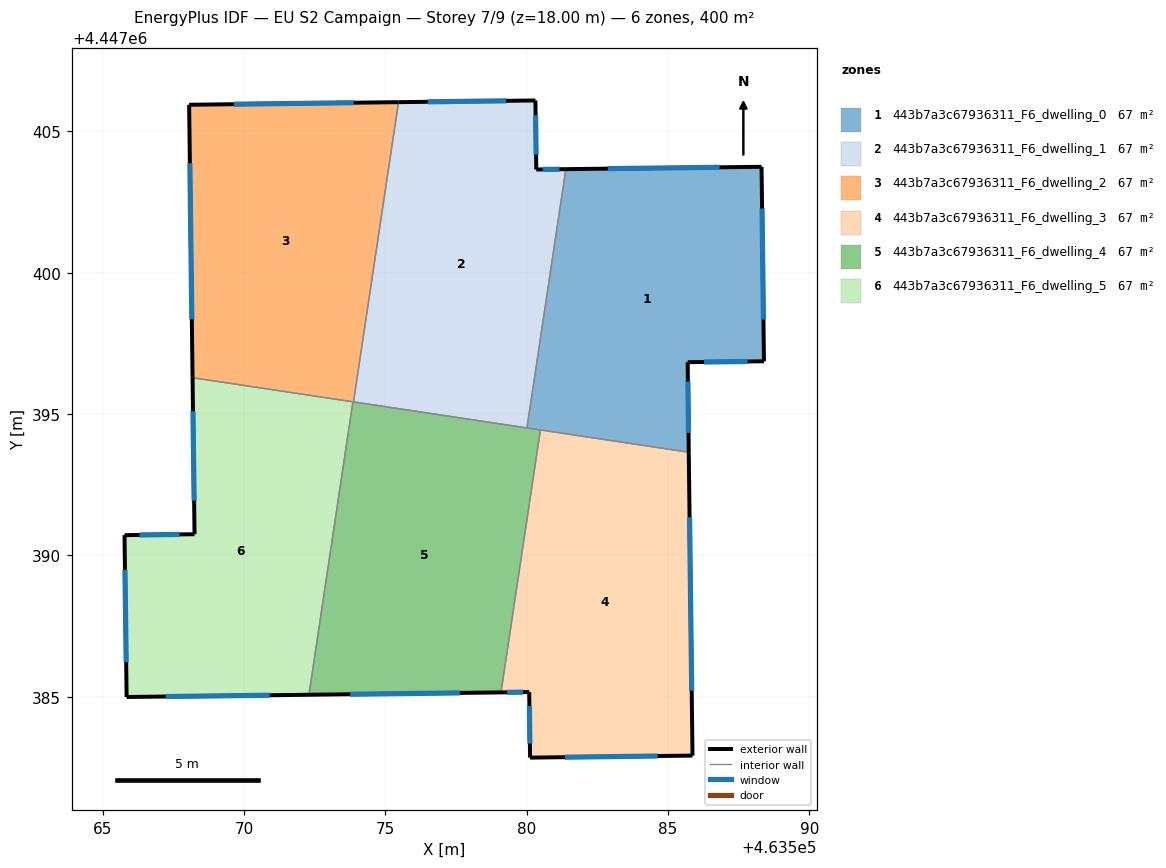
=== STOREY PLAN SPEC (per zone: floor XY polygon, exterior-wall plan segments, windows/doors) ===
zone 1: 443b7a3c67936311_F6_dwelling_0  (66.7 m²)
  floor: (463588.31, 4447403.75) (463588.40, 4447396.87) (463585.70, 4447396.84) (463585.73, 4447393.65) (463580.01, 4447394.51) (463581.39, 4447403.67)
  exterior wall: (463585.73, 4447393.65) – (463585.70, 4447396.84)  [3.2 m]
    window: (463585.73, 4447394.33) – (463585.70, 4447396.15)  [3.1 m²]
  exterior wall: (463588.31, 4447403.75) – (463581.39, 4447403.67)  [6.9 m]
    window: (463586.83, 4447403.73) – (463582.87, 4447403.69)  [6.8 m²]
  exterior wall: (463588.40, 4447396.87) – (463588.31, 4447403.75)  [6.9 m]
    window: (463588.38, 4447398.34) – (463588.33, 4447402.28)  [6.7 m²]
  exterior wall: (463585.70, 4447396.84) – (463588.40, 4447396.87)  [2.7 m]
    window: (463586.27, 4447396.84) – (463587.82, 4447396.86)  [2.6 m²]
  interior walls: 3
zone 2: 443b7a3c67936311_F6_dwelling_1  (66.7 m²)
  floor: (463580.31, 4447406.10) (463580.34, 4447403.66) (463581.39, 4447403.67) (463580.01, 4447394.51) (463573.87, 4447395.43) (463575.47, 4447406.04)
  exterior wall: (463580.31, 4447406.10) – (463575.47, 4447406.04)  [4.8 m]
    window: (463579.27, 4447406.09) – (463576.50, 4447406.05)  [4.7 m²]
  exterior wall: (463580.34, 4447403.66) – (463580.31, 4447406.10)  [2.4 m]
    window: (463580.33, 4447404.18) – (463580.32, 4447405.57)  [2.4 m²]
  exterior wall: (463581.39, 4447403.67) – (463580.34, 4447403.66)  [1.0 m]
    window: (463581.16, 4447403.67) – (463580.56, 4447403.66)  [1.0 m²]
  interior walls: 3
zone 3: 443b7a3c67936311_F6_dwelling_2  (66.7 m²)
  floor: (463575.47, 4447406.04) (463573.87, 4447395.43) (463568.18, 4447396.29) (463568.06, 4447405.95)
  exterior wall: (463568.06, 4447405.95) – (463568.18, 4447396.29)  [9.7 m]
    window: (463568.08, 4447403.88) – (463568.15, 4447398.36)  [9.5 m²]
  exterior wall: (463575.47, 4447406.04) – (463568.06, 4447405.95)  [7.4 m]
    window: (463573.88, 4447406.02) – (463569.64, 4447405.97)  [7.3 m²]
  interior walls: 3
zone 4: 443b7a3c67936311_F6_dwelling_3  (66.7 m²)
  floor: (463585.73, 4447393.65) (463585.87, 4447382.92) (463580.12, 4447382.84) (463580.09, 4447385.17) (463579.09, 4447385.15) (463580.49, 4447394.44)
  exterior wall: (463585.87, 4447382.92) – (463585.73, 4447393.65)  [10.7 m]
    window: (463585.84, 4447385.22) – (463585.76, 4447391.35)  [10.5 m²]
  exterior wall: (463580.12, 4447382.84) – (463585.87, 4447382.92)  [5.7 m]
    window: (463581.35, 4447382.86) – (463584.64, 4447382.90)  [5.6 m²]
  exterior wall: (463580.09, 4447385.17) – (463580.12, 4447382.84)  [2.3 m]
    window: (463580.10, 4447384.67) – (463580.11, 4447383.34)  [2.3 m²]
  exterior wall: (463579.09, 4447385.15) – (463580.09, 4447385.17)  [1.0 m]
    window: (463579.30, 4447385.16) – (463579.88, 4447385.16)  [1.0 m²]
  interior walls: 2
zone 5: 443b7a3c67936311_F6_dwelling_4  (66.7 m²)
  floor: (463580.49, 4447394.44) (463579.09, 4447385.15) (463572.29, 4447385.07) (463573.85, 4447395.44)
  exterior wall: (463572.29, 4447385.07) – (463579.09, 4447385.15)  [6.8 m]
    window: (463573.75, 4447385.09) – (463577.64, 4447385.14)  [6.7 m²]
  interior walls: 5
zone 6: 443b7a3c67936311_F6_dwelling_5  (66.7 m²)
  floor: (463573.85, 4447395.44) (463572.29, 4447385.07) (463565.84, 4447384.99) (463565.77, 4447390.72) (463568.25, 4447390.75) (463568.18, 4447396.29)
  exterior wall: (463568.18, 4447396.29) – (463568.25, 4447390.75)  [5.5 m]
    window: (463568.19, 4447395.10) – (463568.23, 4447391.94)  [5.4 m²]
  exterior wall: (463565.84, 4447384.99) – (463572.29, 4447385.07)  [6.5 m]
    window: (463567.23, 4447385.01) – (463570.91, 4447385.05)  [6.3 m²]
  exterior wall: (463565.77, 4447390.72) – (463565.84, 4447384.99)  [5.7 m]
    window: (463565.79, 4447389.49) – (463565.83, 4447386.22)  [5.6 m²]
  exterior wall: (463568.25, 4447390.75) – (463565.77, 4447390.72)  [2.5 m]
    window: (463567.72, 4447390.74) – (463566.30, 4447390.72)  [2.4 m²]
  interior walls: 2

=== DERIVED (storey summary) ===
Building: EU S2 Campaign
Storey: 7 of 9  (floor level z = 18.00 m)
Storey gross floor area: 400.0 m²
Zones on this storey: 6
  - 443b7a3c67936311_F6_dwelling_0: floor 66.7 m²; exterior wall 19.7 m (59.1 m²); 4 window(s) 19.3 m²; WWR 32.7%
  - 443b7a3c67936311_F6_dwelling_1: floor 66.7 m²; exterior wall 8.3 m (25.0 m²); 3 window(s) 8.2 m²; WWR 32.7%
  - 443b7a3c67936311_F6_dwelling_2: floor 66.7 m²; exterior wall 17.1 m (51.2 m²); 2 window(s) 16.7 m²; WWR 32.7%
  - 443b7a3c67936311_F6_dwelling_3: floor 66.7 m²; exterior wall 19.8 m (59.4 m²); 4 window(s) 19.4 m²; WWR 32.7%
  - 443b7a3c67936311_F6_dwelling_4: floor 66.7 m²; exterior wall 6.8 m (20.4 m²); 1 window(s) 6.7 m²; WWR 32.7%
  - 443b7a3c67936311_F6_dwelling_5: floor 66.7 m²; exterior wall 20.2 m (60.6 m²); 4 window(s) 19.8 m²; WWR 32.7%
Zone adjacency (shared interzone walls):
  - 443b7a3c67936311_F6_dwelling_0 ↔ 443b7a3c67936311_F6_dwelling_1
  - 443b7a3c67936311_F6_dwelling_0 ↔ 443b7a3c67936311_F6_dwelling_3
  - 443b7a3c67936311_F6_dwelling_0 ↔ 443b7a3c67936311_F6_dwelling_4
  - 443b7a3c67936311_F6_dwelling_1 ↔ 443b7a3c67936311_F6_dwelling_2
  - 443b7a3c67936311_F6_dwelling_1 ↔ 443b7a3c67936311_F6_dwelling_4
  - 443b7a3c67936311_F6_dwelling_2 ↔ 443b7a3c67936311_F6_dwelling_4
  - 443b7a3c67936311_F6_dwelling_2 ↔ 443b7a3c67936311_F6_dwelling_5
  - 443b7a3c67936311_F6_dwelling_3 ↔ 443b7a3c67936311_F6_dwelling_4
  - 443b7a3c67936311_F6_dwelling_4 ↔ 443b7a3c67936311_F6_dwelling_5